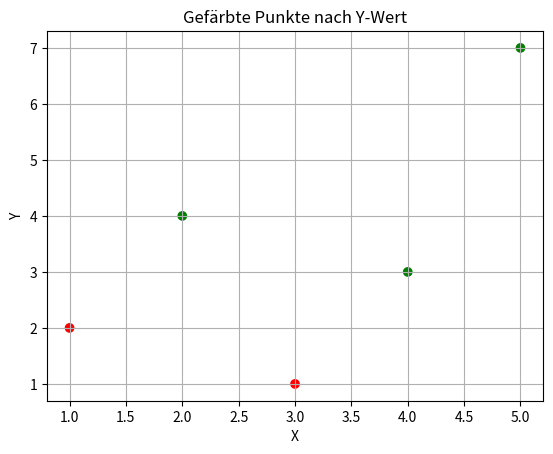

Write Python code to recreate this figure.
import matplotlib.pyplot as plt
import numpy as np

# Beispiel-Daten
x = np.array([1, 2, 3, 4, 5])
y = np.array([2, 4, 1, 3, 7])


colors = ['red' if val < 3 else 'green' for val in y]

plt.scatter(x, y, c=colors)
plt.title("Gefärbte Punkte nach Y-Wert")
plt.xlabel("X")
plt.ylabel("Y")
plt.grid(True)
plt.show()
